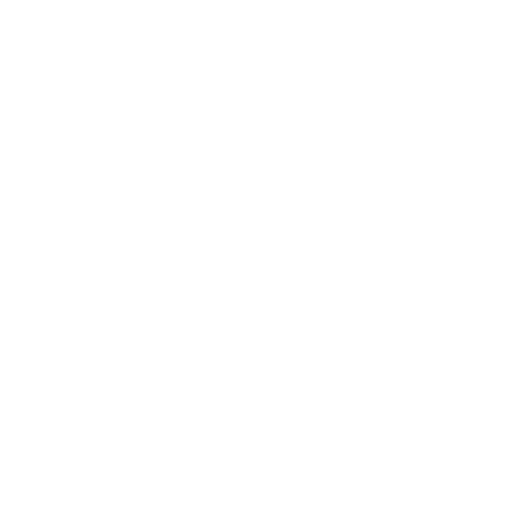
t = 0.00 s
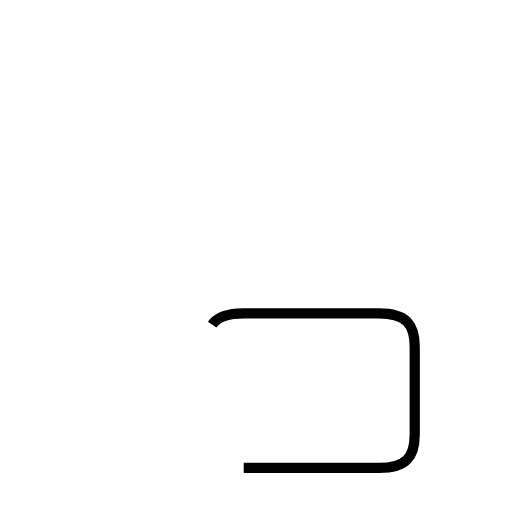
t = 1.49 s
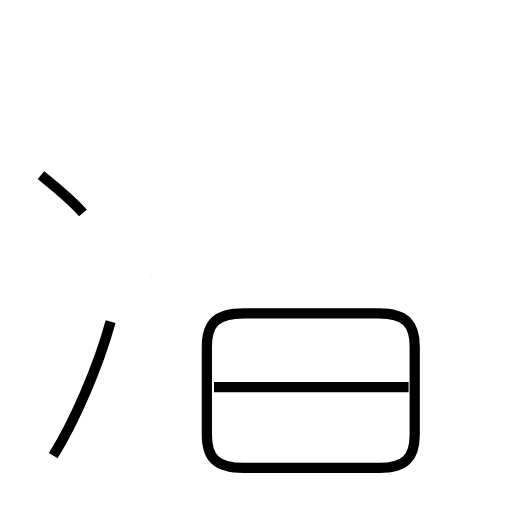
t = 3.15 s
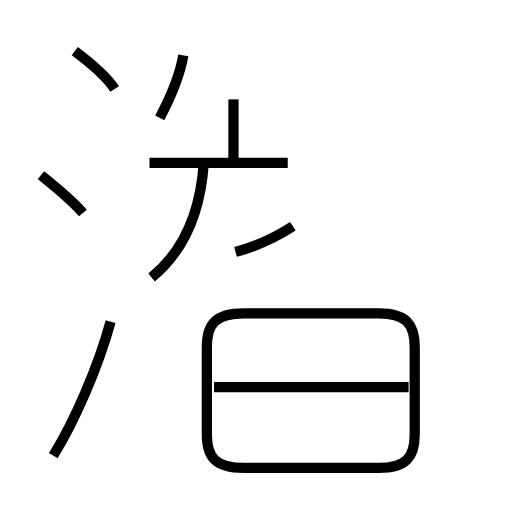
t = 4.66 s
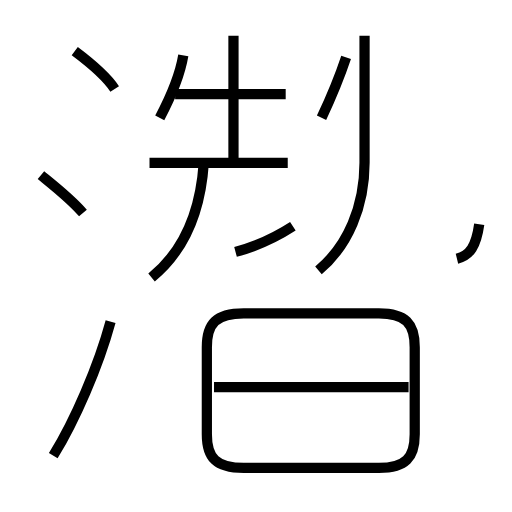
t = 6.22 s
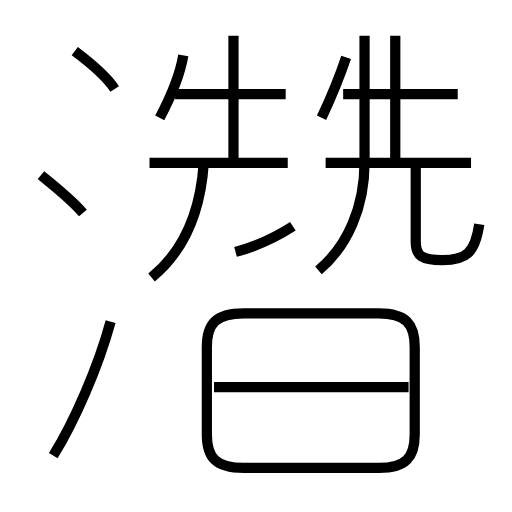
t = 7.73 s

The animated SVG that drew these frames (rendered in a browser with its animation timeline set to each time). Animation: 17 SMIL elements (animate=17); one cycle of 7.73 s.

<?xml version='1.0' encoding='utf-8'?>
<svg viewBox="0.0 -6.0 50.0 50.0" version="1.1" xmlns="http://www.w3.org/2000/svg"><rect x="-1000" y="-1000" width="2000" height="2000" stroke="white" fill="white" /><g style="fill:none;stroke:#000000;stroke-width:1"><path d="M 23.8 1.7 L 37.0 1.7 C 39.6 1.7 40.5 0.7 40.5 -1.6 L 40.5 -10.1 C 40.5 -12.4 39.6 -13.4 37.0 -13.4 L 23.8 -13.4 C 21.1 -13.4 20.2 -12.4 20.2 -10.1 L 20.2 -1.6 C 20.2 0.7 21.1 1.7 23.8 1.7 Z " transform="translate(0.0 38.0)" stroke-dasharray="66.01370870737763" stroke-dashoffset="66.01370870737763"><animate attributeName="stroke-dashoffset" from="66.01370870737763" to="0" dur="1.980411261221329s" begin="0s; anim_end.end" fill="freeze" id="anim0" /></path><path d="M 5.2 0.5 C 7.3 -2.9 9.6 -8.2 10.8 -12.6 " transform="translate(0.0 38.0)" stroke-dasharray="14.287769544241664" stroke-dashoffset="14.287769544241664"><animate attributeName="stroke-dashoffset" from="14.287769544241664" to="0" dur="0.4286330863272499s" begin="anim0.end" fill="freeze" id="anim1" /></path><path d="M 8.1 -23.2 C 6.9 -24.6 5.1 -26.0 4.0 -26.9 " transform="translate(0.0 38.0)" stroke-dasharray="5.530145808110436" stroke-dashoffset="5.530145808110436"><animate attributeName="stroke-dashoffset" from="5.530145808110436" to="0" dur="0.16590437424331309s" begin="anim1.end" fill="freeze" id="anim2" /></path><path d="M 39.9 -6.2 L 20.9 -6.2 " transform="translate(0.0 38.0)" stroke-dasharray="19.0" stroke-dashoffset="19.0"><animate attributeName="stroke-dashoffset" from="19.0" to="0" dur="0.57s" begin="anim2.end" fill="freeze" id="anim3" /></path><path d="M 14.8 -16.9 C 18.1 -19.6 19.6 -23.6 19.9 -28.1 " transform="translate(0.0 38.0)" stroke-dasharray="12.670811523739149" stroke-dashoffset="12.670811523739149"><animate attributeName="stroke-dashoffset" from="12.670811523739149" to="0" dur="0.38012434571217446s" begin="anim3.end" fill="freeze" id="anim4" /></path><path d="M 11.2 -35.3 C 10.3 -36.7 8.5 -38.1 7.3 -39.0 " transform="translate(0.0 38.0)" stroke-dasharray="5.4015587930209765" stroke-dashoffset="5.4015587930209765"><animate attributeName="stroke-dashoffset" from="5.4015587930209765" to="0" dur="0.1620467637906293s" begin="anim4.end" fill="freeze" id="anim5" /></path><path d="M 23.0 -19.4 C 24.9 -19.9 26.9 -20.8 28.6 -21.9 " transform="translate(0.0 38.0)" stroke-dasharray="6.157204011970365" stroke-dashoffset="6.157204011970365"><animate attributeName="stroke-dashoffset" from="6.157204011970365" to="0" dur="0.18471612035911095s" begin="anim5.end" fill="freeze" id="anim6" /></path><path d="M 28.1 -28.1 L 14.6 -28.1 " transform="translate(0.0 38.0)" stroke-dasharray="13.500000000000002" stroke-dashoffset="13.500000000000002"><animate attributeName="stroke-dashoffset" from="13.500000000000002" to="0" dur="0.405s" begin="anim6.end" fill="freeze" id="anim7" /></path><path d="M 15.6 -32.5 C 16.6 -34.4 17.6 -36.8 17.9 -38.6 " transform="translate(0.0 38.0)" stroke-dasharray="6.542750125171026" stroke-dashoffset="6.542750125171026"><animate attributeName="stroke-dashoffset" from="6.542750125171026" to="0" dur="0.1962825037551308s" begin="anim7.end" fill="freeze" id="anim8" /></path><path d="M 22.8 -28.1 L 22.8 -40.5 " transform="translate(0.0 38.0)" stroke-dasharray="12.399999999999999" stroke-dashoffset="12.399999999999999"><animate attributeName="stroke-dashoffset" from="12.399999999999999" to="0" dur="0.37199999999999994s" begin="anim8.end" fill="freeze" id="anim9" /></path><path d="M 27.9 -34.8 L 17.1 -34.8 " transform="translate(0.0 38.0)" stroke-dasharray="10.799999999999997" stroke-dashoffset="10.799999999999997"><animate attributeName="stroke-dashoffset" from="10.799999999999997" to="0" dur="0.3239999999999999s" begin="anim9.end" fill="freeze" id="anim10" /></path><path d="M 31.4 -32.5 C 32.2 -34.2 33.2 -36.6 33.8 -38.4 " transform="translate(0.0 38.0)" stroke-dasharray="6.37254369420227" stroke-dashoffset="6.37254369420227"><animate attributeName="stroke-dashoffset" from="6.37254369420227" to="0" dur="0.1911763108260681s" begin="anim10.end" fill="freeze" id="anim11" /></path><path d="M 31.1 -17.6 C 34.0 -20.0 35.6 -23.9 35.6 -28.1 L 35.6 -40.5 " transform="translate(0.0 38.0)" stroke-dasharray="24.195870327813683" stroke-dashoffset="24.195870327813683"><animate attributeName="stroke-dashoffset" from="24.195870327813683" to="0" dur="0.7258761098344104s" begin="anim11.end" fill="freeze" id="anim12" /></path><path d="M 46.8 -22.1 C 46.4 -19.3 45.5 -18.6 43.2 -18.6 C 41.2 -18.6 40.6 -19.0 40.6 -20.4 L 40.6 -28.1 " transform="translate(0.0 38.0)" stroke-dasharray="17.138291757947897" stroke-dashoffset="17.138291757947897"><animate attributeName="stroke-dashoffset" from="17.138291757947897" to="0" dur="0.5141487527384369s" begin="anim12.end" fill="freeze" id="anim13" /></path><path d="M 46.0 -28.1 L 31.8 -28.1 " transform="translate(0.0 38.0)" stroke-dasharray="14.2" stroke-dashoffset="14.2"><animate attributeName="stroke-dashoffset" from="14.2" to="0" dur="0.426s" begin="anim13.end" fill="freeze" id="anim14" /></path><path d="M 38.6 -28.1 L 38.6 -40.5 " transform="translate(0.0 38.0)" stroke-dasharray="12.399999999999999" stroke-dashoffset="12.399999999999999"><animate attributeName="stroke-dashoffset" from="12.399999999999999" to="0" dur="0.37199999999999994s" begin="anim14.end" fill="freeze" id="anim15" /></path><path d="M 44.7 -34.8 L 33.5 -34.8" transform="translate(0.0 38.0)" stroke-dasharray="11.200000000000003" stroke-dashoffset="11.200000000000003"><animate attributeName="stroke-dashoffset" from="11.200000000000003" to="0" dur="0.3360000000000001s" begin="anim15.end" fill="freeze" id="anim_end" /></path></g></svg>
